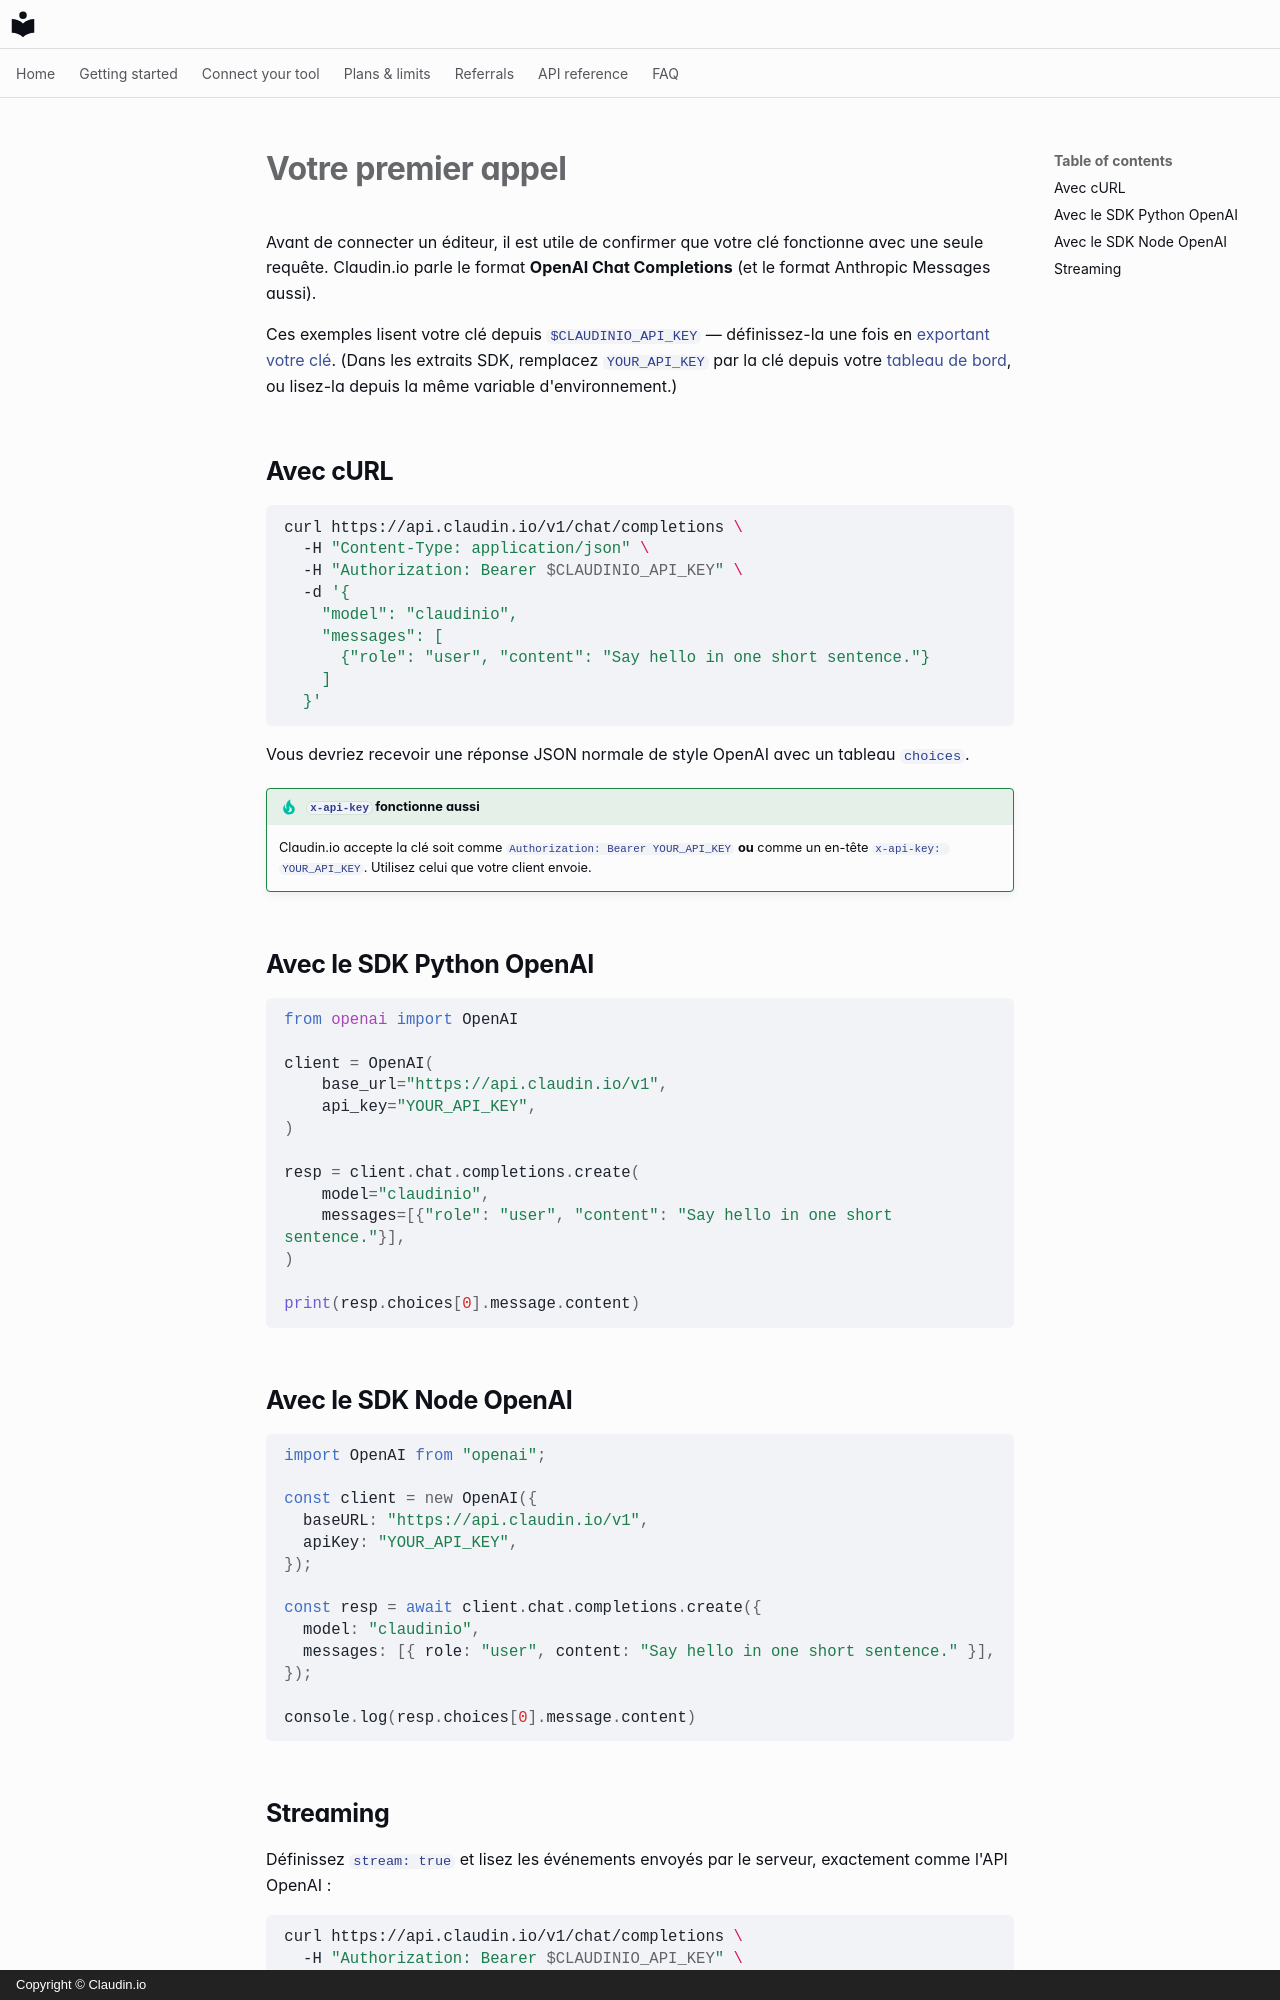

repository: claudin-io/docs · page: getting-started/first-call.fr/index.html · generator: mkdocs · copyright: Copyright © Claudin.io

# Votre premier appel

Avant de connecter un éditeur, il est utile de confirmer que votre clé fonctionne avec une seule requête. Claudin.io parle le format **OpenAI Chat Completions** (et le format Anthropic Messages aussi).

Ces exemples lisent votre clé depuis `$CLAUDINIO_API_KEY` — définissez-la une fois en [exportant votre clé](set-your-key.md). (Dans les extraits SDK, remplacez `YOUR_API_KEY` par la clé depuis votre [tableau de bord](account.md), ou lisez-la depuis la même variable d'environnement.)

## Avec cURL

```bash
curl https://api.claudin.io/v1/chat/completions \
  -H "Content-Type: application/json" \
  -H "Authorization: Bearer $CLAUDINIO_API_KEY" \
  -d '{
    "model": "claudinio",
    "messages": [
      {"role": "user", "content": "Say hello in one short sentence."}
    ]
  }'
```

Vous devriez recevoir une réponse JSON normale de style OpenAI avec un tableau `choices`.

!!! tip "`x-api-key` fonctionne aussi"
    Claudin.io accepte la clé soit comme `Authorization: Bearer YOUR_API_KEY`
    **ou** comme un en-tête `x-api-key: YOUR_API_KEY`. Utilisez celui que votre client envoie.

## Avec le SDK Python OpenAI

```python
from openai import OpenAI

client = OpenAI(
    base_url="https://api.claudin.io/v1",
    api_key="YOUR_API_KEY",
)

resp = client.chat.completions.create(
    model="claudinio",
    messages=[{"role": "user", "content": "Say hello in one short sentence."}],
)

print(resp.choices[0].message.content)
```

## Avec le SDK Node OpenAI

```javascript
import OpenAI from "openai";

const client = new OpenAI({
  baseURL: "https://api.claudin.io/v1",
  apiKey: "YOUR_API_KEY",
});

const resp = await client.chat.completions.create({
  model: "claudinio",
  messages: [{ role: "user", content: "Say hello in one short sentence." }],
});

console.log(resp.choices[0].message.content)
```
